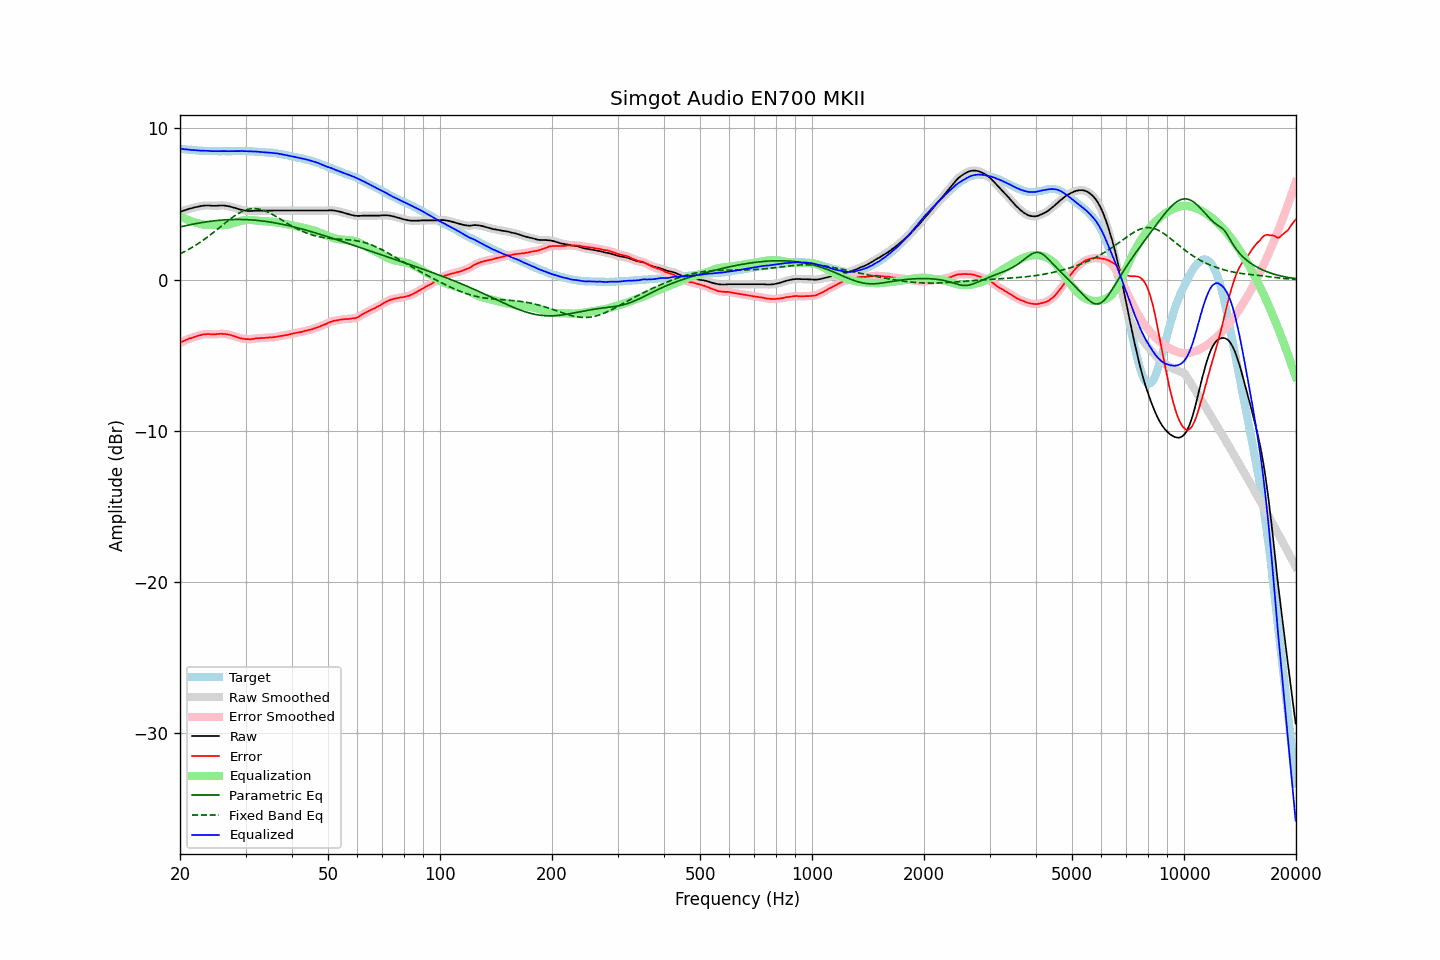

Values plotted in this chart, from the file beside it:
frequency, raw, error, smoothed, error_smoothed, equalization, parametric_eq, fixed_band_eq, equalized_raw, equalized_smoothed, target
20.00, 4.46, -4.19, 4.46, -4.18, 4.18, 3.48, 1.70, 8.64, 8.64, 8.65
20.20, 4.51, -4.13, 4.51, -4.13, 4.13, 3.50, 1.75, 8.64, 8.63, 8.64
20.40, 4.55, -4.08, 4.55, -4.08, 4.08, 3.53, 1.80, 8.63, 8.62, 8.63
20.61, 4.58, -4.04, 4.58, -4.03, 4.03, 3.55, 1.86, 8.61, 8.62, 8.62
20.81, 4.62, -3.98, 4.62, -3.98, 3.99, 3.57, 1.91, 8.61, 8.61, 8.60
21.02, 4.65, -3.94, 4.65, -3.94, 3.94, 3.60, 1.97, 8.59, 8.60, 8.59
21.23, 4.69, -3.89, 4.68, -3.90, 3.90, 3.62, 2.03, 8.59, 8.59, 8.58
21.44, 4.71, -3.88, 4.71, -3.86, 3.86, 3.64, 2.09, 8.57, 8.58, 8.59
21.66, 4.74, -3.83, 4.74, -3.83, 3.82, 3.66, 2.16, 8.56, 8.57, 8.57
21.87, 4.77, -3.80, 4.77, -3.80, 3.79, 3.68, 2.22, 8.56, 8.55, 8.57
22.09, 4.79, -3.76, 4.79, -3.76, 3.75, 3.70, 2.29, 8.54, 8.55, 8.55
22.31, 4.81, -3.73, 4.81, -3.72, 3.72, 3.72, 2.36, 8.53, 8.54, 8.54
22.54, 4.84, -3.69, 4.84, -3.69, 3.69, 3.74, 2.43, 8.53, 8.53, 8.53
22.76, 4.86, -3.67, 4.86, -3.66, 3.67, 3.76, 2.50, 8.53, 8.53, 8.53
22.99, 4.88, -3.64, 4.88, -3.64, 3.64, 3.78, 2.57, 8.52, 8.52, 8.52
23.22, 4.89, -3.62, 4.89, -3.62, 3.63, 3.79, 2.65, 8.52, 8.52, 8.51
23.45, 4.90, -3.62, 4.90, -3.61, 3.62, 3.81, 2.72, 8.52, 8.52, 8.52
23.69, 4.90, -3.61, 4.90, -3.60, 3.61, 3.83, 2.80, 8.51, 8.51, 8.51
23.92, 4.90, -3.60, 4.90, -3.61, 3.61, 3.84, 2.88, 8.51, 8.51, 8.50
24.16, 4.89, -3.62, 4.89, -3.61, 3.61, 3.85, 2.97, 8.50, 8.50, 8.51
24.40, 4.88, -3.63, 4.88, -3.62, 3.61, 3.87, 3.05, 8.49, 8.49, 8.51
24.65, 4.88, -3.62, 4.88, -3.62, 3.61, 3.88, 3.13, 8.49, 8.49, 8.50
24.89, 4.88, -3.62, 4.88, -3.61, 3.61, 3.89, 3.22, 8.49, 8.48, 8.50
25.14, 4.88, -3.61, 4.88, -3.61, 3.60, 3.90, 3.30, 8.48, 8.49, 8.49
25.39, 4.89, -3.60, 4.89, -3.60, 3.60, 3.91, 3.39, 8.49, 8.49, 8.49
25.65, 4.90, -3.59, 4.90, -3.59, 3.59, 3.92, 3.48, 8.49, 8.49, 8.49
25.91, 4.90, -3.59, 4.90, -3.59, 3.59, 3.93, 3.56, 8.49, 8.50, 8.49
26.16, 4.90, -3.60, 4.90, -3.59, 3.60, 3.94, 3.65, 8.50, 8.49, 8.50
26.43, 4.89, -3.60, 4.89, -3.60, 3.60, 3.95, 3.74, 8.49, 8.49, 8.49
26.69, 4.87, -3.62, 4.87, -3.62, 3.62, 3.95, 3.82, 8.49, 8.49, 8.49
26.96, 4.85, -3.64, 4.85, -3.63, 3.64, 3.96, 3.90, 8.49, 8.49, 8.49
27.23, 4.83, -3.66, 4.83, -3.66, 3.66, 3.96, 3.99, 8.49, 8.49, 8.49
27.50, 4.80, -3.69, 4.80, -3.69, 3.69, 3.97, 4.07, 8.49, 8.49, 8.49
27.77, 4.77, -3.73, 4.77, -3.72, 3.72, 3.97, 4.14, 8.49, 8.49, 8.50
28.05, 4.74, -3.75, 4.74, -3.75, 3.76, 3.97, 4.22, 8.50, 8.50, 8.49
28.33, 4.71, -3.79, 4.71, -3.79, 3.79, 3.97, 4.29, 8.50, 8.50, 8.50
28.62, 4.67, -3.83, 4.67, -3.83, 3.82, 3.97, 4.35, 8.49, 8.50, 8.50
28.90, 4.64, -3.87, 4.64, -3.86, 3.86, 3.97, 4.41, 8.49, 8.50, 8.51
29.19, 4.62, -3.89, 4.62, -3.89, 3.88, 3.97, 4.47, 8.50, 8.50, 8.51
29.48, 4.59, -3.91, 4.59, -3.91, 3.91, 3.97, 4.52, 8.50, 8.50, 8.50
29.78, 4.57, -3.93, 4.57, -3.93, 3.93, 3.97, 4.57, 8.50, 8.50, 8.50
30.08, 4.55, -3.95, 4.55, -3.94, 3.94, 3.96, 4.60, 8.49, 8.49, 8.50
30.38, 4.54, -3.94, 4.54, -3.95, 3.94, 3.96, 4.64, 8.48, 8.48, 8.48
30.68, 4.53, -3.95, 4.53, -3.95, 3.94, 3.95, 4.66, 8.47, 8.47, 8.48
30.99, 4.53, -3.95, 4.53, -3.94, 3.94, 3.95, 4.68, 8.47, 8.47, 8.48
31.30, 4.54, -3.94, 4.54, -3.93, 3.93, 3.94, 4.69, 8.47, 8.47, 8.48
31.61, 4.55, -3.92, 4.55, -3.92, 3.92, 3.93, 4.70, 8.47, 8.47, 8.47
31.93, 4.56, -3.89, 4.56, -3.90, 3.91, 3.92, 4.69, 8.47, 8.47, 8.45
32.24, 4.56, -3.90, 4.56, -3.89, 3.90, 3.91, 4.68, 8.46, 8.46, 8.46
32.57, 4.56, -3.88, 4.56, -3.88, 3.89, 3.90, 4.67, 8.45, 8.45, 8.44
32.89, 4.56, -3.88, 4.56, -3.88, 3.87, 3.89, 4.64, 8.43, 8.43, 8.44
33.22, 4.56, -3.87, 4.56, -3.87, 3.87, 3.88, 4.61, 8.43, 8.43, 8.43
33.55, 4.56, -3.87, 4.56, -3.86, 3.86, 3.86, 4.58, 8.42, 8.42, 8.43
33.89, 4.56, -3.86, 4.56, -3.85, 3.85, 3.85, 4.54, 8.41, 8.41, 8.42
34.23, 4.56, -3.84, 4.56, -3.84, 3.85, 3.83, 4.50, 8.41, 8.41, 8.40
34.57, 4.56, -3.84, 4.56, -3.83, 3.84, 3.82, 4.45, 8.40, 8.40, 8.40
34.92, 4.56, -3.82, 4.56, -3.83, 3.83, 3.80, 4.39, 8.39, 8.39, 8.38
35.27, 4.56, -3.84, 4.56, -3.82, 3.82, 3.79, 4.34, 8.38, 8.38, 8.40
35.62, 4.56, -3.81, 4.56, -3.81, 3.81, 3.77, 4.28, 8.37, 8.37, 8.37
35.97, 4.56, -3.81, 4.56, -3.80, 3.80, 3.75, 4.22, 8.36, 8.36, 8.37
... 635 more rows
